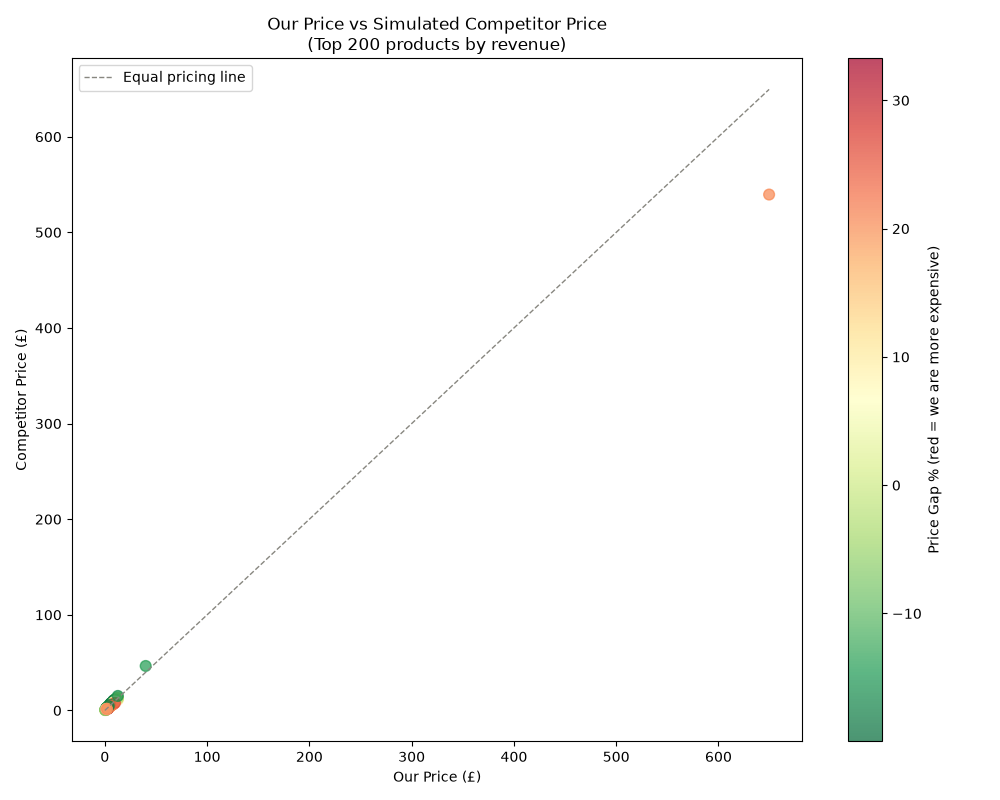

Data behind this chart, as committed beside it:
Description, Our_Price, Revenue, Competitor_Price, Price_Gap, Gap_Pct
DOORMAT UNION JACK GUNS AND ROSES, 6.75, 1085, 6.327, 0.4234, 6.693
3 STRIPEY MICE FELTCRAFT, 1.95, 1243, 2.389, -0.4394, -18.39
4 PURPLE FLOCK DINNER CANDLES, 2.55, 536, 2.846, -0.2958, -10.39
50'S CHRISTMAS GIFT BAG LARGE, 1.25, 2272, 1.312, -0.06166, -4.701
ANIMAL STICKERS, 0.21, 80.85, 0.1739, 0.03612, 20.77
BLACK PIRATE TREASURE CHEST, 1.65, 77.55, 1.366, 0.2838, 20.77
BROWN  PIRATE TREASURE CHEST, 1.65, 59.4, 1.285, 0.3646, 28.36
Bank Charges, 15.0, 30.0, 17.75, -2.746, -15.48
CAMPHOR WOOD PORTOBELLO MUSHROOM, 1.25, 53.75, 1.313, -0.0632, -4.812
CHERRY BLOSSOM  DECORATIVE FLASK, 3.75, 1069, 4.14, -0.3901, -9.423
DOLLY GIRL BEAKER, 1.25, 2760, 0.9504, 0.2996, 31.53
FAIRY CAKE CANDLES, 1.37, 202.1, 1.692, -0.3219, -19.03
FLAMINGO LIGHTS, 4.95, 1524, 5.773, -0.8228, -14.25
HOME SWEET HOME  BLACKBOARD, 6.35, 722.3, 5.437, 0.9133, 16.8
I LOVE LONDON MINI BACKPACK, 4.15, 1454, 3.49, 0.6602, 18.92
I LOVE LONDON MINI RUCKSACK, 4.15, 4.15, 3.493, 0.6569, 18.81
IVORY PAPER CUP CAKE CASES, 0.55, 521.1, 0.4962, 0.05383, 10.85
LARGE SKULL WINDMILL, 2.1, 16.8, 2.126, -0.02599, -1.223
NEW BAROQUE BLACK BOXES, 12.75, 76.5, 12.32, 0.4339, 3.523
NINE DRAWER OFFICE TIDY, 14.95, 792.9, 13.39, 1.561, 11.66
OVAL WALL MIRROR DIAMANTE, 9.95, 1259, 10.51, -0.5565, -5.296
PAINT YOUR OWN CANVAS SET, 1.65, 724.8, 1.353, 0.2974, 21.99
PEACE WOODEN BLOCK LETTERS, 6.95, 917.1, 6.228, 0.7223, 11.6
RED SPOT GIFT BAG LARGE, 1.25, 2041, 1.166, 0.08352, 7.16
RED/WHITE DOT MINI CASES, 7.95, 3536, 7.775, 0.1746, 2.246
RIDGED GLASS T-LIGHT HOLDER, 0.65, 531.8, 0.7427, -0.09268, -12.48
SET 2 TEA TOWELS I LOVE LONDON, 2.95, 10279, 2.507, 0.443, 17.67
SET Of 6 SOLDIER SKITTLES, 3.75, 60.0, 3.777, -0.02669, -0.7067
SILVER CHERRY LIGHTS, 6.75, 1595, 7.062, -0.3119, -4.417
SILVER T-LIGHT SETTING, 6.75, 240.2, 5.219, 1.531, 29.33
SPACEBOY BABY GIFT SET, 16.95, 7065, 17.86, -0.9114, -5.103
STAR  T-LIGHT HOLDER, 1.45, 29, 1.211, 0.2389, 19.72
TOADSTOOL BEDSIDE LIGHT, 8.95, 17.9, 7.004, 1.946, 27.79
TRELLIS COAT RACK, 4.95, 1017, 6.061, -1.111, -18.33
VINTAGE DESIGN GIFT TAGS, 0.85, 207.4, 1.048, -0.1979, -18.88
WHITE BAMBOO RIBS LAMPSHADE, 0.85, 148.3, 0.9811, -0.1311, -13.36
WHITE CHERRY LIGHTS, 6.75, 11697, 6.091, 0.6594, 10.83
10 COLOUR SPACEBOY PEN, 0.85, 10211, 0.679, 0.171, 25.18
11 PC CERAMIC TEA SET POLKADOT, 4.95, 14.85, 5.406, -0.456, -8.435
12 ASS ZINC CHRISTMAS DECORATIONS, 2.1, 926.1, 2.037, 0.06284, 3.085
12 COLOURED PARTY BALLOONS, 0.65, 2683, 0.5272, 0.1228, 23.3
12 DAISY PEGS IN WOOD BOX, 1.65, 1500, 1.646, 0.003979, 0.2417
12 EGG HOUSE PAINTED WOOD, 12.75, 5177, 9.782, 2.968, 30.35
12 HANGING EGGS HAND PAINTED, 2.08, 87.36, 2.506, -0.4257, -16.99
12 IVORY ROSE PEG PLACE SETTINGS, 1.25, 2910, 1.099, 0.1508, 13.72
12 MESSAGE CARDS WITH ENVELOPES, 1.65, 4853, 1.784, -0.1341, -7.515
12 MINI TOADSTOOL PEGS, 1.25, 592.5, 1.132, 0.1177, 10.39
12 PENCIL SMALL TUBE WOODLAND, 0.65, 5883, 0.6565, -0.006522, -0.9934
12 PENCILS SMALL TUBE POSY, 0.65, 337.4, 0.6652, -0.01518, -2.282
12 PENCILS SMALL TUBE RED RETROSPOT, 0.65, 6450, 0.5476, 0.1024, 18.7
12 PENCILS SMALL TUBE RED SPOTTY, 0.65, 5002, 0.8026, -0.1526, -19.01
12 PENCILS SMALL TUBE SKULL, 0.65, 8219, 0.7394, -0.08942, -12.09
12 PENCILS TALL TUBE POSY, 0.29, 1906, 0.3537, -0.06373, -18.02
12 PENCILS TALL TUBE RED RETROSPOT, 0.85, 3281, 1.018, -0.1678, -16.49
12 PENCILS TALL TUBE RED SPOTTY, 0.85, 1880, 0.8916, -0.04161, -4.667
12 PENCILS TALL TUBE SKULLS, 0.85, 3965, 1.029, -0.1793, -17.42
12 PENCILS TALL TUBE WOODLAND, 0.85, 3743, 0.6751, 0.1749, 25.91
12 PINK HEN+CHICKS IN BASKET, 2.55, 229.5, 2.162, 0.3876, 17.93
12 PINK ROSE PEG PLACE SETTINGS, 1.25, 1759, 0.9658, 0.2842, 29.43
12 RED ROSE PEG PLACE SETTINGS, 1.25, 1453, 1.141, 0.1092, 9.569
... 5,217 more rows
